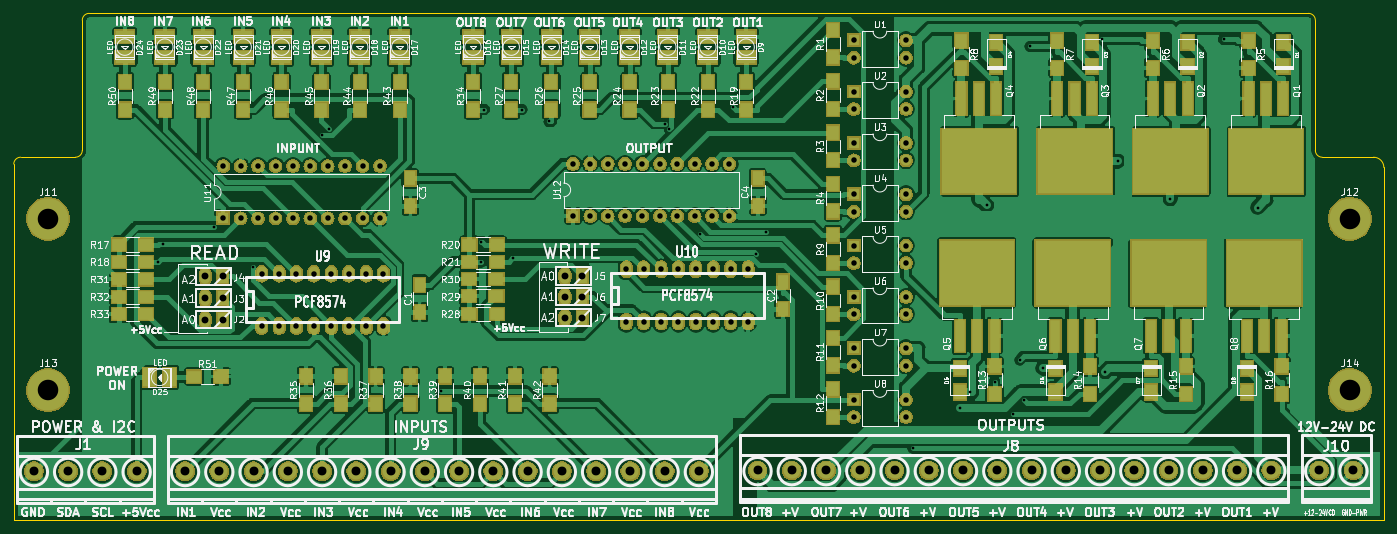
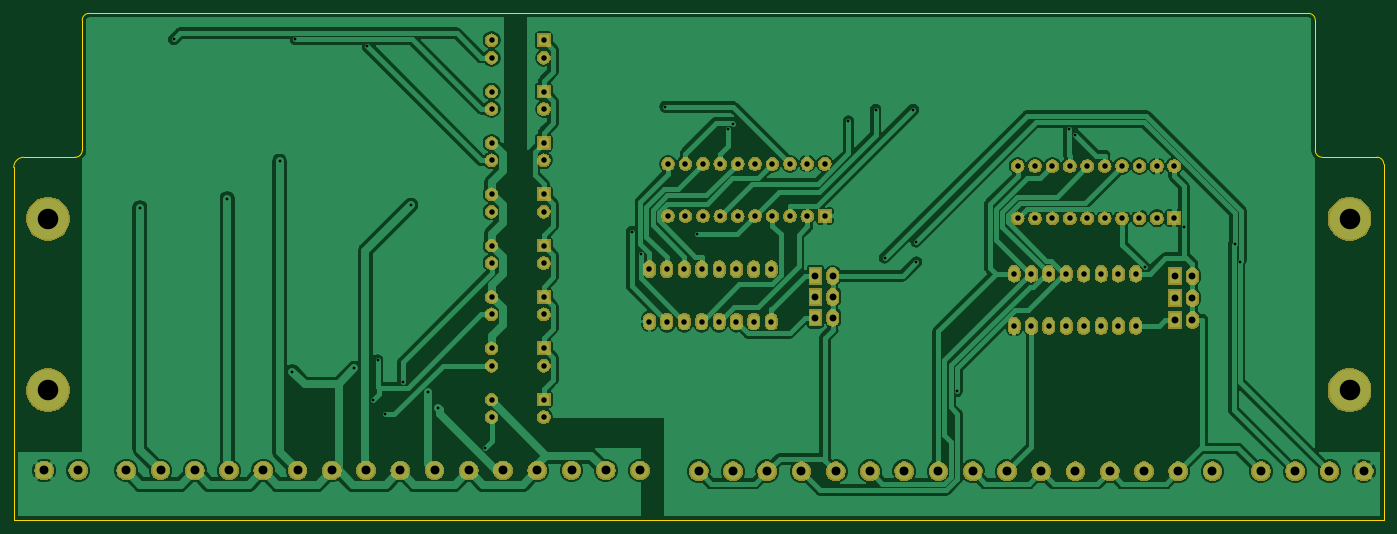
Circuit board: 9 layer files. Board 200.0 x 74.0 mm.
- bottom_copper: Vending_driveV2-B.Cu.gbr (128930 bytes)
- bottom_mask: Vending_driveV2-B.Mask.gbr (170436 bytes)
- bottom_silk: Vending_driveV2-B.SilkS.gbr (499 bytes)
- outline: Vending_driveV2-Edge.Cuts.gbr (1418 bytes)
- top_copper: Vending_driveV2-F.Cu.gbr (334897 bytes)
- top_mask: Vending_driveV2-F.Mask.gbr (201168 bytes)
- top_silk: Vending_driveV2-F.SilkS.gbr (205985 bytes)
- drill: Vending_driveV2-NPTH.drl (140 bytes)
- drill: Vending_driveV2-PTH.drl (3419 bytes)

=== bottom_copper: Vending_driveV2-B.Cu.gbr (128930 bytes, source omitted) ===
=== bottom_mask: Vending_driveV2-B.Mask.gbr (170436 bytes, source omitted) ===
=== bottom_silk: Vending_driveV2-B.SilkS.gbr ===
G04 #@! TF.GenerationSoftware,KiCad,Pcbnew,(5.0.1)-3*
G04 #@! TF.CreationDate,2019-04-12T13:23:05-05:00*
G04 #@! TF.ProjectId,Vending_driveV2,56656E64696E675F647269766556322E,V1.0*
G04 #@! TF.SameCoordinates,Original*
G04 #@! TF.FileFunction,Legend,Bot*
G04 #@! TF.FilePolarity,Positive*
%FSLAX46Y46*%
G04 Gerber Fmt 4.6, Leading zero omitted, Abs format (unit mm)*
G04 Created by KiCad (PCBNEW (5.0.1)-3) date 12/04/2019 13:23:05*
%MOMM*%
%LPD*%
G01*
G04 APERTURE LIST*
G04 APERTURE END LIST*
M02*

=== outline: Vending_driveV2-Edge.Cuts.gbr ===
G04 #@! TF.GenerationSoftware,KiCad,Pcbnew,(5.0.1)-3*
G04 #@! TF.CreationDate,2019-04-12T13:23:05-05:00*
G04 #@! TF.ProjectId,Vending_driveV2,56656E64696E675F647269766556322E,V1.0*
G04 #@! TF.SameCoordinates,Original*
G04 #@! TF.FileFunction,Profile,NP*
%FSLAX46Y46*%
G04 Gerber Fmt 4.6, Leading zero omitted, Abs format (unit mm)*
G04 Created by KiCad (PCBNEW (5.0.1)-3) date 12/04/2019 13:23:05*
%MOMM*%
%LPD*%
G01*
G04 APERTURE LIST*
%ADD10C,0.200000*%
G04 APERTURE END LIST*
D10*
X43000000Y-60000000D02*
X43000000Y-79000000D01*
X223000000Y-60000000D02*
X223000000Y-79000000D01*
X224000000Y-80000000D02*
X231500000Y-80000000D01*
X224000000Y-80000000D02*
G75*
G02X223000000Y-79000000I0J1000000D01*
G01*
X34000000Y-80000000D02*
X42000000Y-80000000D01*
X43000000Y-79000000D02*
G75*
G02X42000000Y-80000000I-1000000J0D01*
G01*
X222000000Y-59000000D02*
X44000000Y-59000000D01*
X222000000Y-59000000D02*
G75*
G02X223000000Y-60000000I0J-1000000D01*
G01*
X43000000Y-60000000D02*
G75*
G02X44000000Y-59000000I1000000J0D01*
G01*
X33000000Y-93000000D02*
X33000000Y-81000000D01*
X33000000Y-81000000D02*
G75*
G02X34000000Y-80000000I1000000J0D01*
G01*
X233000000Y-81500000D02*
X233000000Y-93000000D01*
X233000000Y-93000000D02*
X233000000Y-133000000D01*
X33000000Y-133000000D02*
X233000000Y-133000000D01*
X231500000Y-80000000D02*
G75*
G02X233000000Y-81500000I0J-1500000D01*
G01*
X33000000Y-93000000D02*
X33000000Y-133000000D01*
M02*

=== top_copper: Vending_driveV2-F.Cu.gbr (334897 bytes, source omitted) ===
=== top_mask: Vending_driveV2-F.Mask.gbr (201168 bytes, source omitted) ===
=== top_silk: Vending_driveV2-F.SilkS.gbr (205985 bytes, source omitted) ===
=== drill: Vending_driveV2-NPTH.drl ===
M48
;DRILL file {KiCad (5.0.1)-3} date 12/04/2019 13:23:10
;FORMAT={-:-/ absolute / metric / decimal}
FMAT,2
METRIC,TZ
%
G90
G05
M71
T0
M30

=== drill: Vending_driveV2-PTH.drl ===
M48
;DRILL file {KiCad (5.0.1)-3} date 12/04/2019 13:23:10
;FORMAT={-:-/ absolute / metric / decimal}
FMAT,2
METRIC,TZ
T1C0.400
T2C0.800
T3C0.800
T4C1.001
T5C1.300
T6C3.000
%
G90
G05
M71
T1
X54.03Y-95.282
X54.763Y-92.609
X62.162Y-90.129
X67.872Y-96.096
X78.018Y-76.757
X78.996Y-75.822
X95.301Y-114.147
X101.218Y-95.282
X101.261Y-92.34
X101.678Y-73.04
X105.858Y-94.719
X107.166Y-73.04
X111.144Y-74.74
X128.049Y-75.093
X128.688Y-75.874
X133.188Y-91.21
X137.927Y-72.635
X141.366Y-94.073
X142.799Y-90.865
X164.245Y-122.444
X171.065Y-116.615
X172.551Y-114.268
X175.023Y-87.003
X176.163Y-112.757
X178.793Y-117.538
X179.889Y-109.603
X180.48Y-115.389
X181.37Y-63.827
X183.253Y-110.808
X191.89Y-62.802
X192.325Y-111.308
X194.197Y-80.606
X201.817Y-86.039
X209.627Y-62.811
X214.57Y-87.342
T2
X155.623Y-62.928
X155.623Y-65.468
X163.243Y-62.928
X163.243Y-65.468
X155.623Y-115.379
X155.623Y-117.919
X163.243Y-115.379
X163.243Y-117.919
X155.623Y-77.914
X155.623Y-80.454
X163.243Y-77.914
X163.243Y-80.454
X114.617Y-80.962
X114.617Y-88.582
X117.157Y-80.962
X117.157Y-88.582
X119.697Y-80.962
X119.697Y-88.582
X122.237Y-80.962
X122.237Y-88.582
X124.777Y-80.962
X124.777Y-88.582
X127.317Y-80.962
X127.317Y-88.582
X129.857Y-80.962
X129.857Y-88.582
X132.397Y-80.962
X132.397Y-88.582
X134.937Y-80.962
X134.937Y-88.582
X137.477Y-80.962
X137.477Y-88.582
X155.623Y-70.421
X155.623Y-72.961
X163.243Y-70.421
X163.243Y-72.961
X155.623Y-92.9
X155.623Y-95.44
X163.243Y-92.9
X163.243Y-95.44
X63.588Y-81.296
X63.588Y-88.916
X66.128Y-81.296
X66.128Y-88.916
X68.668Y-81.296
X68.668Y-88.916
X71.208Y-81.296
X71.208Y-88.916
X73.748Y-81.296
X73.748Y-88.916
X76.288Y-81.296
X76.288Y-88.916
X78.828Y-81.296
X78.828Y-88.916
X81.368Y-81.296
X81.368Y-88.916
X83.908Y-81.296
X83.908Y-88.916
X86.448Y-81.296
X86.448Y-88.916
X155.623Y-85.407
X155.623Y-87.947
X163.243Y-85.407
X163.243Y-87.947
X155.623Y-107.886
X155.623Y-110.426
X163.243Y-107.886
X163.243Y-110.426
X155.623Y-100.393
X155.623Y-102.933
X163.243Y-100.393
X163.243Y-102.933
T3
X122.41Y-96.362
X122.41Y-103.982
X124.95Y-96.362
X124.95Y-103.982
X127.49Y-96.362
X127.49Y-103.982
X130.03Y-96.362
X130.03Y-103.982
X132.57Y-96.362
X132.57Y-103.982
X135.11Y-96.362
X135.11Y-103.982
X137.65Y-96.362
X137.65Y-103.982
X140.19Y-96.362
X140.19Y-103.982
X69.189Y-96.996
X69.189Y-104.616
X71.73Y-96.996
X71.73Y-104.616
X74.269Y-96.996
X74.269Y-104.616
X76.809Y-96.996
X76.809Y-104.616
X79.349Y-96.996
X79.349Y-104.616
X81.889Y-96.996
X81.889Y-104.616
X84.429Y-96.996
X84.429Y-104.616
X86.969Y-96.996
X86.969Y-104.616
T4
X113.456Y-103.41
X115.996Y-103.41
X113.456Y-100.362
X115.996Y-100.362
X60.934Y-97.378
X63.474Y-97.378
X60.934Y-100.552
X63.474Y-100.552
X113.456Y-97.314
X115.996Y-97.314
X60.934Y-103.728
X63.474Y-103.728
T5
X223.56Y-125.73
X228.56Y-125.73
X35.934Y-125.857
X40.934Y-125.857
X45.934Y-125.857
X50.934Y-125.857
X58.004Y-125.857
X63.004Y-125.857
X68.004Y-125.857
X73.004Y-125.857
X78.004Y-125.857
X83.004Y-125.857
X88.004Y-125.857
X93.004Y-125.857
X98.004Y-125.857
X103.004Y-125.857
X108.004Y-125.857
X113.004Y-125.857
X118.004Y-125.857
X123.004Y-125.857
X128.004Y-125.857
X133.004Y-125.857
X141.57Y-125.73
X146.57Y-125.73
X151.57Y-125.73
X156.57Y-125.73
X161.57Y-125.73
X166.57Y-125.73
X171.57Y-125.73
X176.57Y-125.73
X181.57Y-125.73
X186.57Y-125.73
X191.57Y-125.73
X196.57Y-125.73
X201.57Y-125.73
X206.57Y-125.73
X211.57Y-125.73
X216.57Y-125.73
T6
X228.Y-89.
X38.Y-89.
X228.Y-114.
X38.Y-114.
T0
M30

